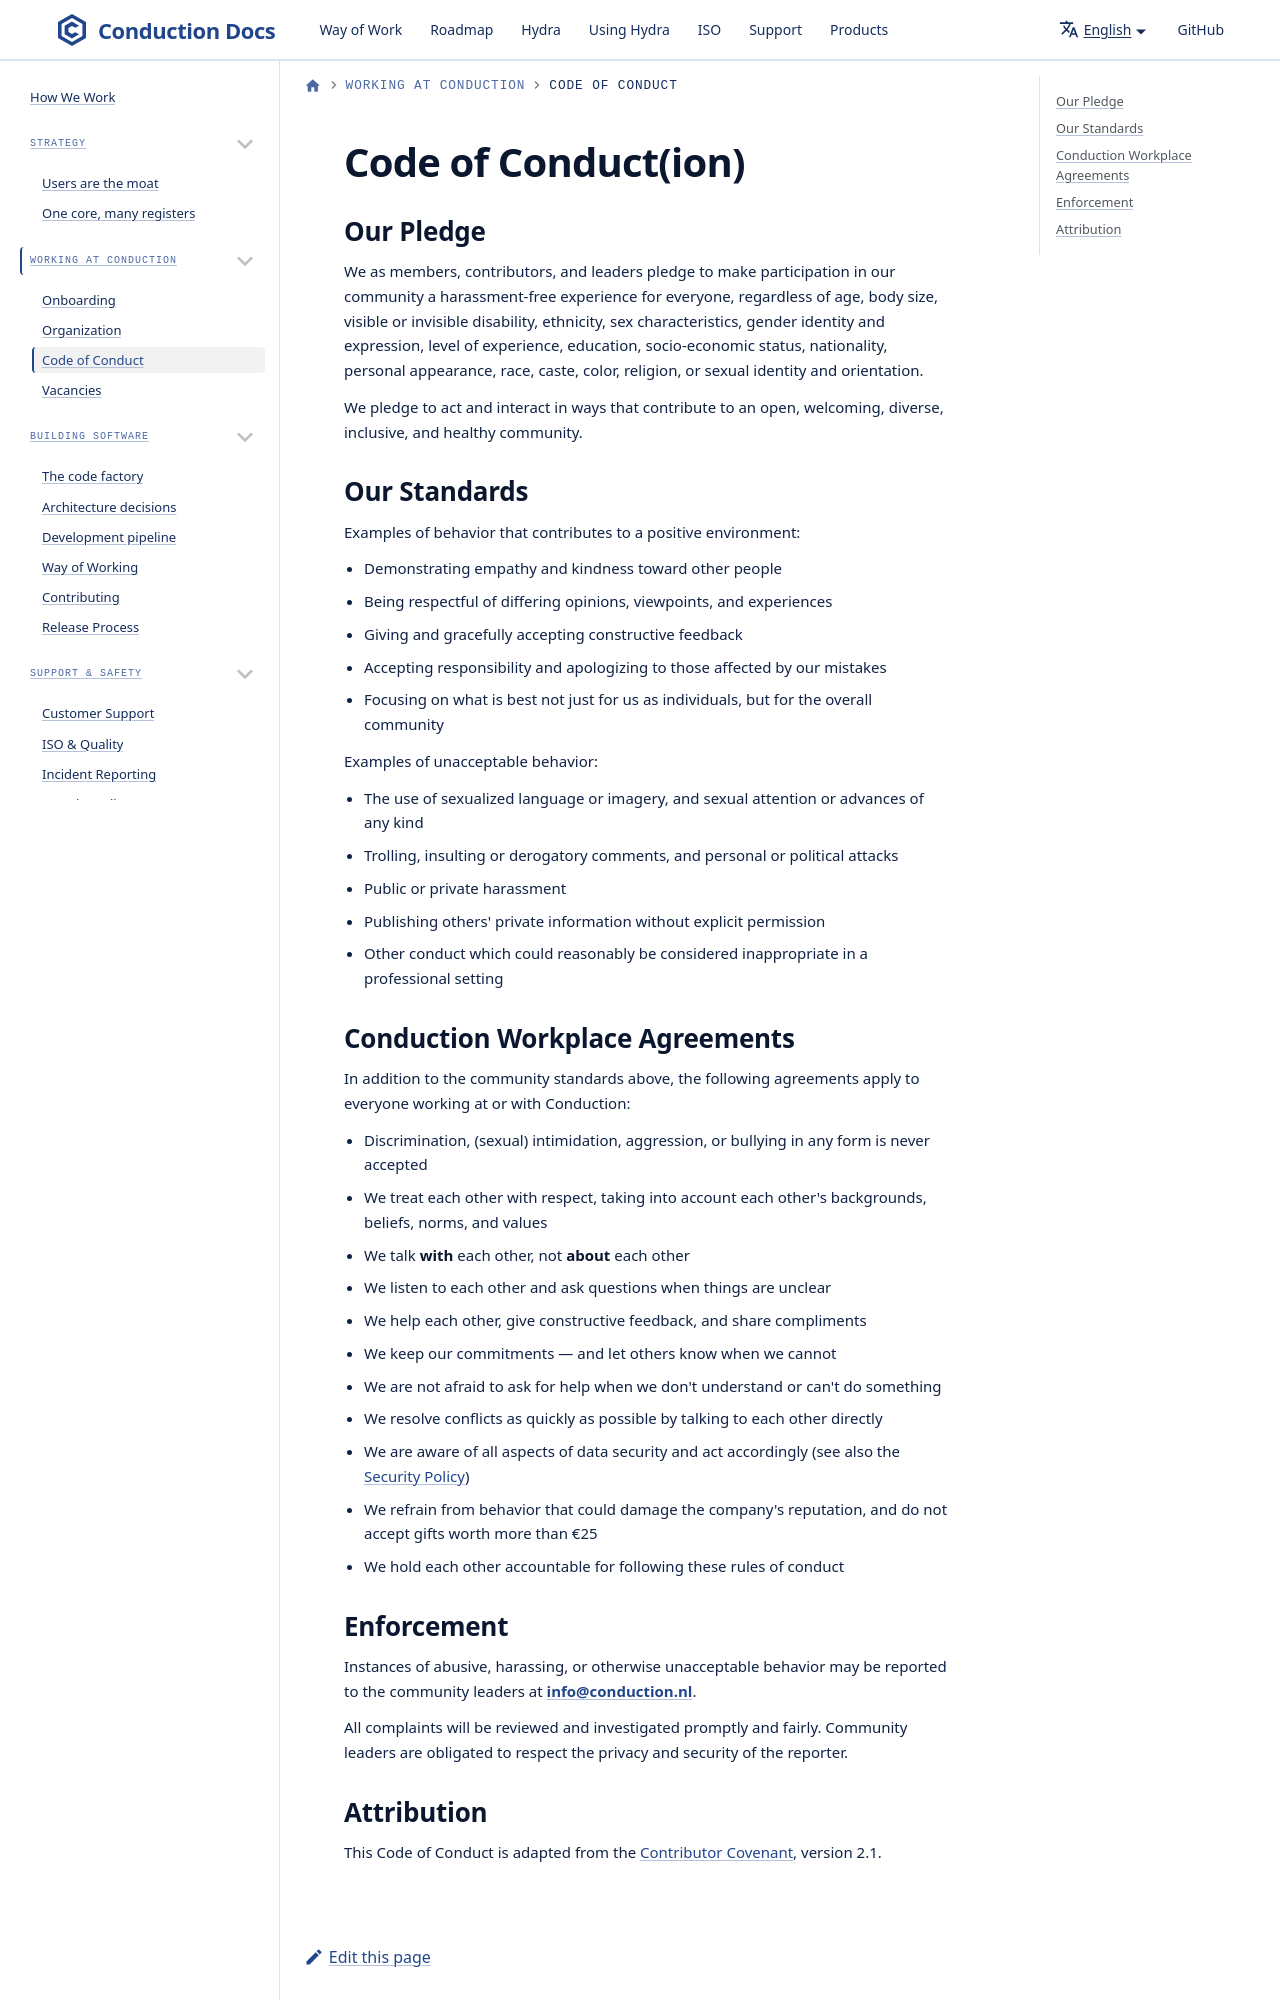

repository: ConductionNL/.github · page: WayOfWork/code-of-conduct/index.html · generator: docusaurus

---
id: code-of-conduct
title: Code of Conduct(ion)
sidebar_label: Code of Conduct
sidebar_position: 4
description: Our community standards — how we treat each other at Conduction
---

# Code of Conduct(ion)
